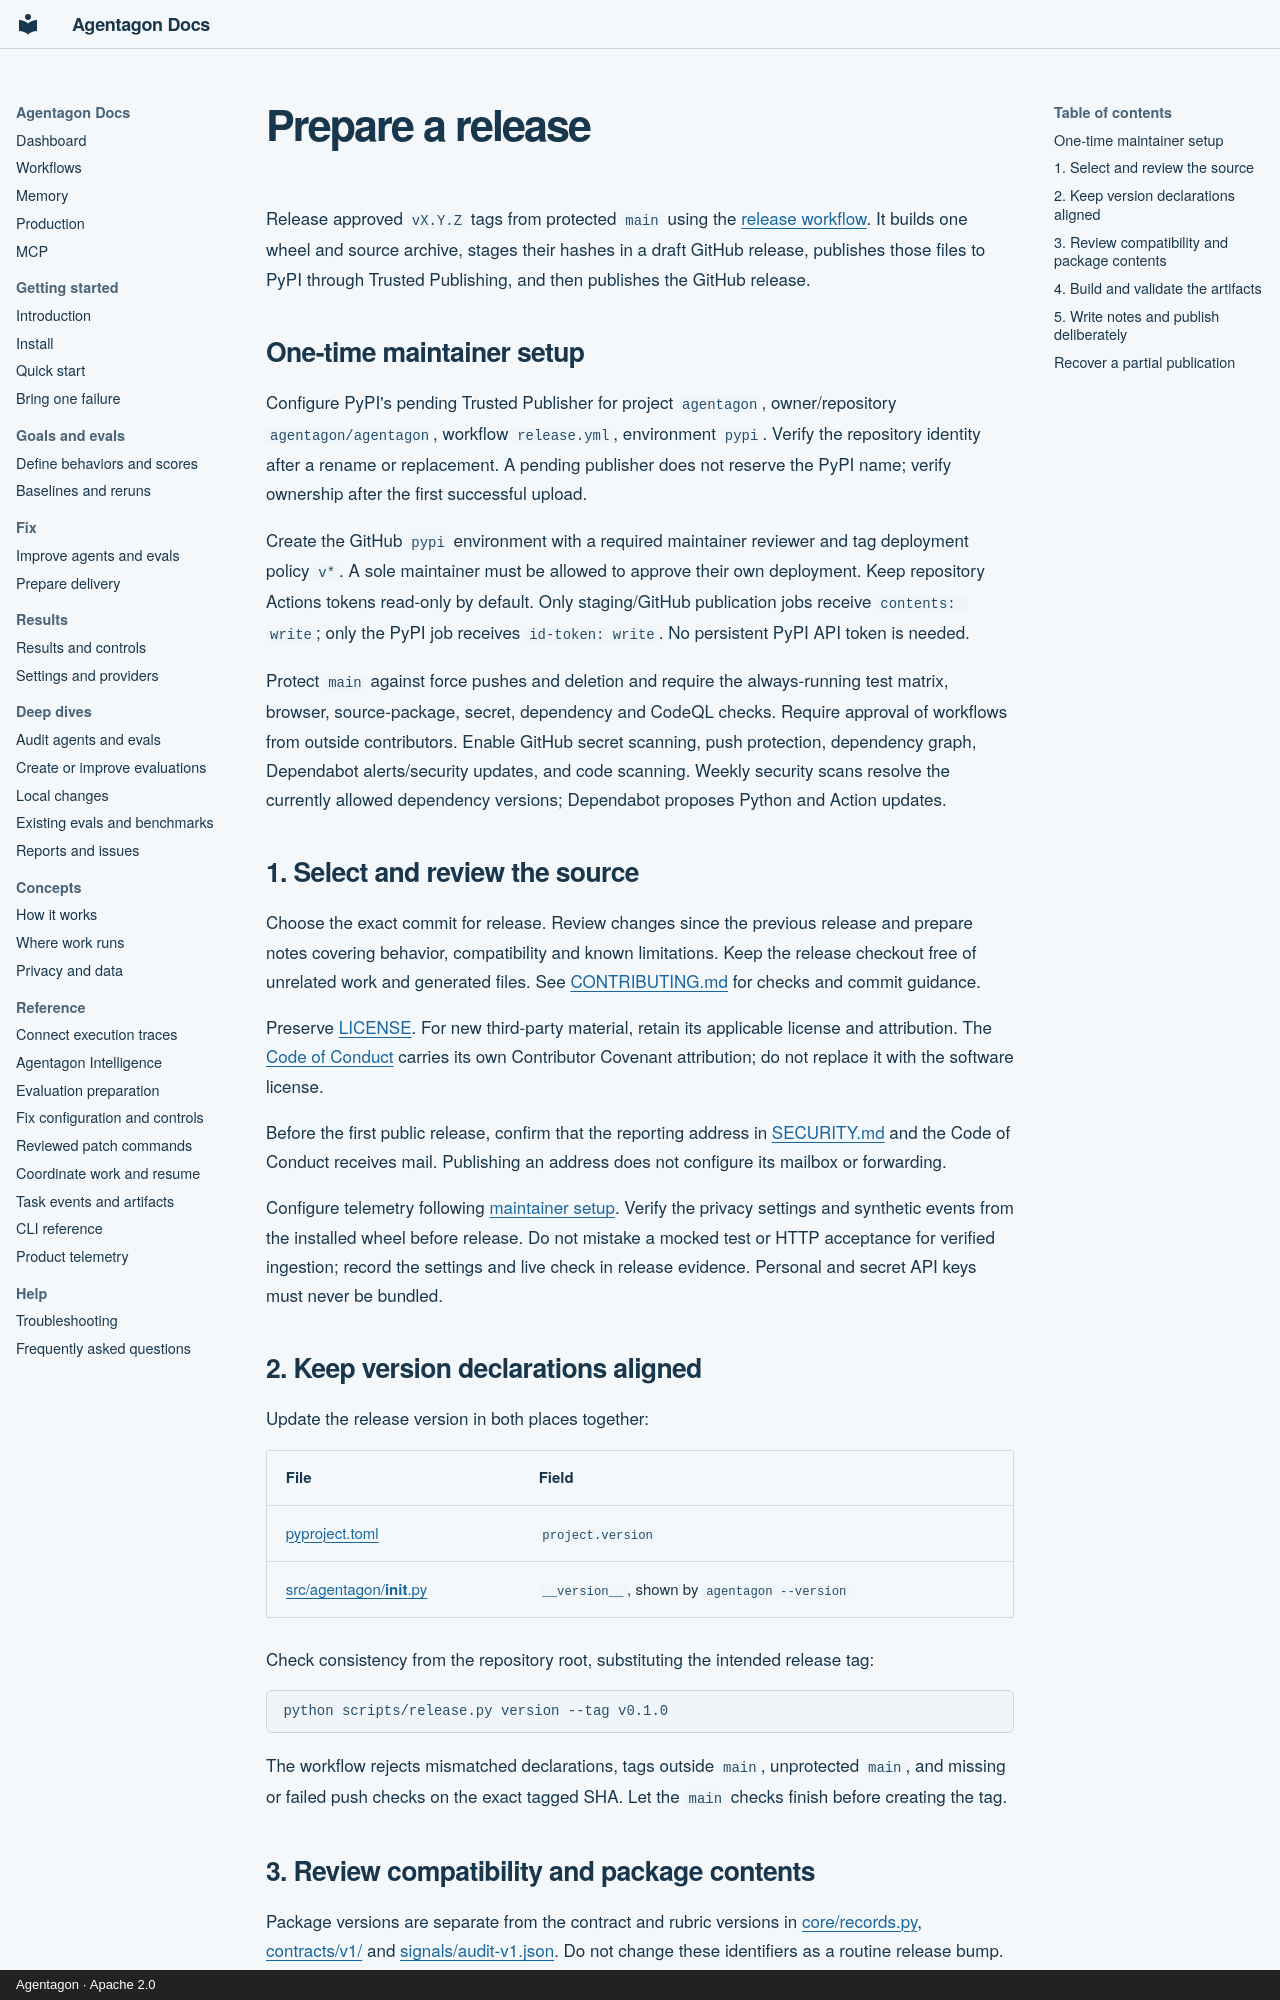

repository: agentagon/agentagon · page: contributing/releasing/index.html · generator: mkdocs · copyright: Agentagon · Apache 2.0

# Prepare a release

Release approved `vX.Y.Z` tags from protected `main` using the [release workflow](../../.github/workflows/release.yml). It builds one wheel and source archive, stages their hashes in a draft GitHub release, publishes those files to PyPI through Trusted Publishing, and then publishes the GitHub release.

## One-time maintainer setup

Configure PyPI's pending Trusted Publisher for project `agentagon`, owner/repository `agentagon/agentagon`, workflow `release.yml`, environment `pypi`. Verify the repository identity after a rename or replacement. A pending publisher does not reserve the PyPI name; verify ownership after the first successful upload.

Create the GitHub `pypi` environment with a required maintainer reviewer and tag deployment policy `v*`. A sole maintainer must be allowed to approve their own deployment. Keep repository Actions tokens read-only by default. Only staging/GitHub publication jobs receive `contents: write`; only the PyPI job receives `id-token: write`. No persistent PyPI API token is needed.

Protect `main` against force pushes and deletion and require the always-running test matrix, browser, source-package, secret, dependency and CodeQL checks. Require approval of workflows from outside contributors. Enable GitHub secret scanning, push protection, dependency graph, Dependabot alerts/security updates, and code scanning. Weekly security scans resolve the currently allowed dependency versions; Dependabot proposes Python and Action updates.

## 1. Select and review the source

Choose the exact commit for release. Review changes since the previous release and prepare notes covering behavior, compatibility and known limitations. Keep the release checkout free of unrelated work and generated files. See [CONTRIBUTING.md](../../CONTRIBUTING.md) for checks and commit guidance.

Preserve [LICENSE](../../LICENSE). For new third-party material, retain its applicable license and attribution. The [Code of Conduct](../../CODE_OF_CONDUCT.md) carries its own Contributor Covenant attribution; do not replace it with the software license.

Before the first public release, confirm that the reporting address in [SECURITY.md](../../SECURITY.md) and the Code of Conduct receives mail. Publishing an address does not configure its mailbox or forwarding.

Configure telemetry following [maintainer setup](../telemetry.md). Verify the privacy settings and synthetic events from the installed wheel before release. Do not mistake a mocked test or HTTP acceptance for verified ingestion; record the settings and live check in release evidence. Personal and secret API keys must never be bundled.

## 2. Keep version declarations aligned

Update the release version in both places together:

| File | Field |
|---|---|
| [pyproject.toml](../../pyproject.toml) | `project.version` |
| [src/agentagon/__init__.py](../../src/agentagon/__init__.py) | `__version__`, shown by `agentagon --version` |


Check consistency from the repository root, substituting the intended release tag:

```sh
python scripts/release.py version --tag v0.1.0
```

The workflow rejects mismatched declarations, tags outside `main`, unprotected `main`, and missing or failed push checks on the exact tagged SHA. Let the `main` checks finish before creating the tag.
